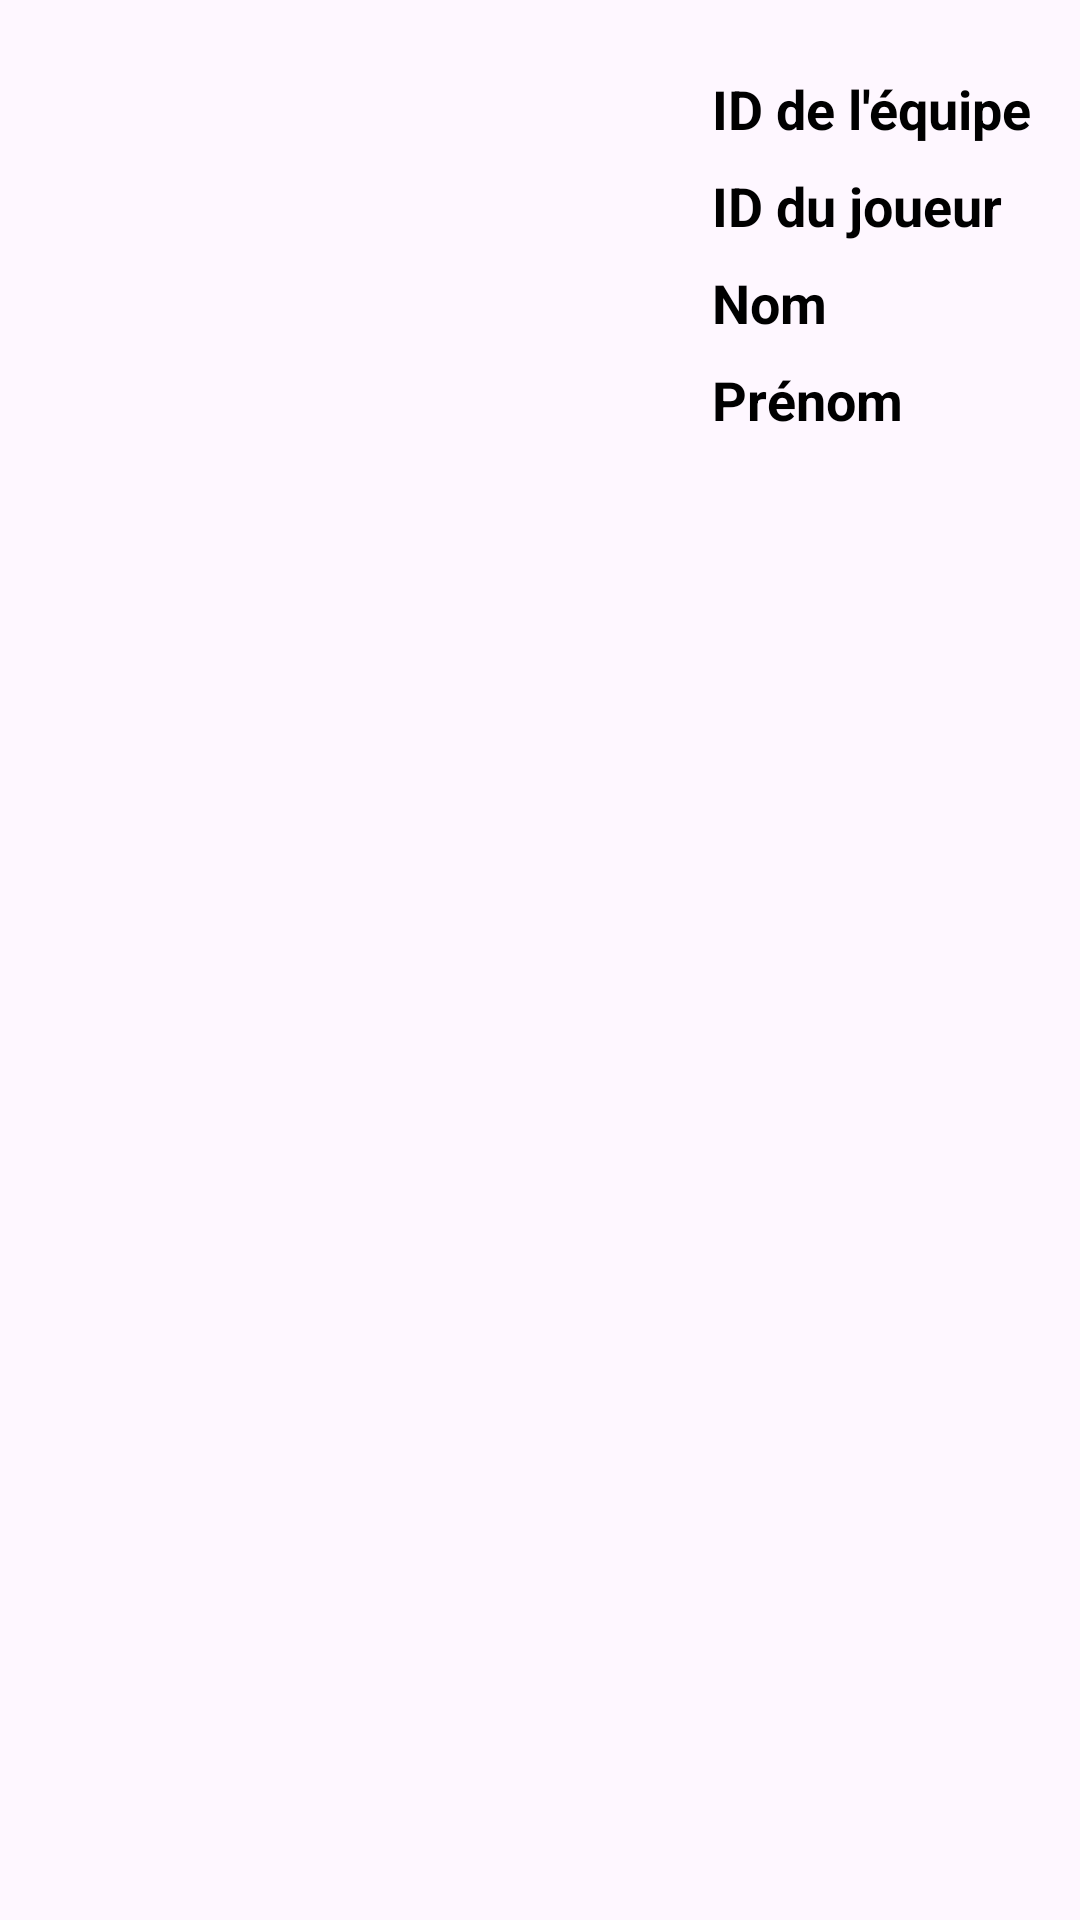

Layout XML and referenced resources for this Android screen:
<!-- AndroidManifest.xml: application theme Theme.Labo_02FB -->
<!-- res/layout/layout_joueur.xml -->
<androidx.constraintlayout.widget.ConstraintLayout xmlns:android="http://schemas.android.com/apk/res/android"
    xmlns:app="http://schemas.android.com/apk/res-auto"
    xmlns:tools="http://schemas.android.com/tools"
    android:layout_width="wrap_content"
    android:layout_height="wrap_content">

    <LinearLayout
        android:layout_width="wrap_content"
        android:layout_height="wrap_content"
        android:orientation="vertical"
        android:padding="16dp"
        app:layout_constraintBottom_toBottomOf="parent"
        app:layout_constraintEnd_toEndOf="parent"
        app:layout_constraintHorizontal_bias="1.0"
        app:layout_constraintStart_toStartOf="parent"
        app:layout_constraintTop_toTopOf="parent"
        app:layout_constraintVertical_bias="0.0">

        <TextView
            android:id="@+id/idEquipe"
            android:layout_width="wrap_content"
            android:layout_height="wrap_content"
            android:layout_marginTop="8dp"
            android:text="ID de l'équipe"
            android:textColor="@android:color/black"
            android:textSize="18sp"
            android:textStyle="bold" />

        <TextView
            android:id="@+id/idJoueur"
            android:layout_width="wrap_content"
            android:layout_height="wrap_content"
            android:layout_marginTop="8dp"
            android:text="ID du joueur"
            android:textColor="@android:color/black"
            android:textSize="18sp"
            android:textStyle="bold" />

        <TextView
            android:id="@+id/nom"
            android:layout_width="wrap_content"
            android:layout_height="wrap_content"
            android:layout_marginTop="8dp"
            android:text="Nom"
            android:textColor="@android:color/black"
            android:textSize="18sp"
            android:textStyle="bold" />

        <TextView
            android:id="@+id/prenom"
            android:layout_width="wrap_content"
            android:layout_height="wrap_content"
            android:layout_marginTop="8dp"
            android:text="Prénom"
            android:textColor="@android:color/black"
            android:textSize="18sp"
            android:textStyle="bold" />

    </LinearLayout>

</androidx.constraintlayout.widget.ConstraintLayout>
<!-- resources referenced by this layout -->
<resources>
  <style name="Theme.Labo_02FB" parent="Base.Theme.Labo_02FB" />
  <style name="Base.Theme.Labo_02FB" parent="Theme.Material3.DayNight.NoActionBar">
          
          
      </style>
</resources>
